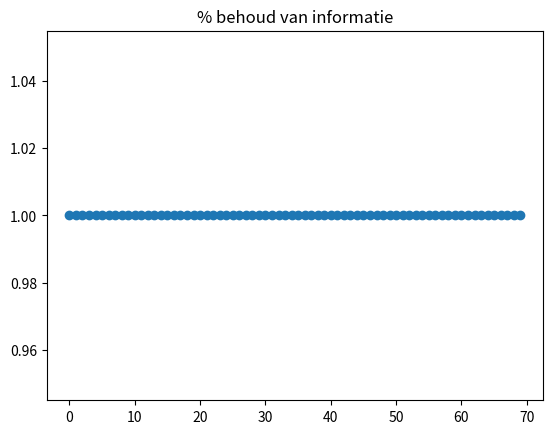

The matplotlib source for this figure:
import matplotlib.pyplot as plt
x=range(0,70)
y=[1 for z in range(0,70)]

plt.scatter(x,y)
plt.title("% behoud van informatie")
plt.show()